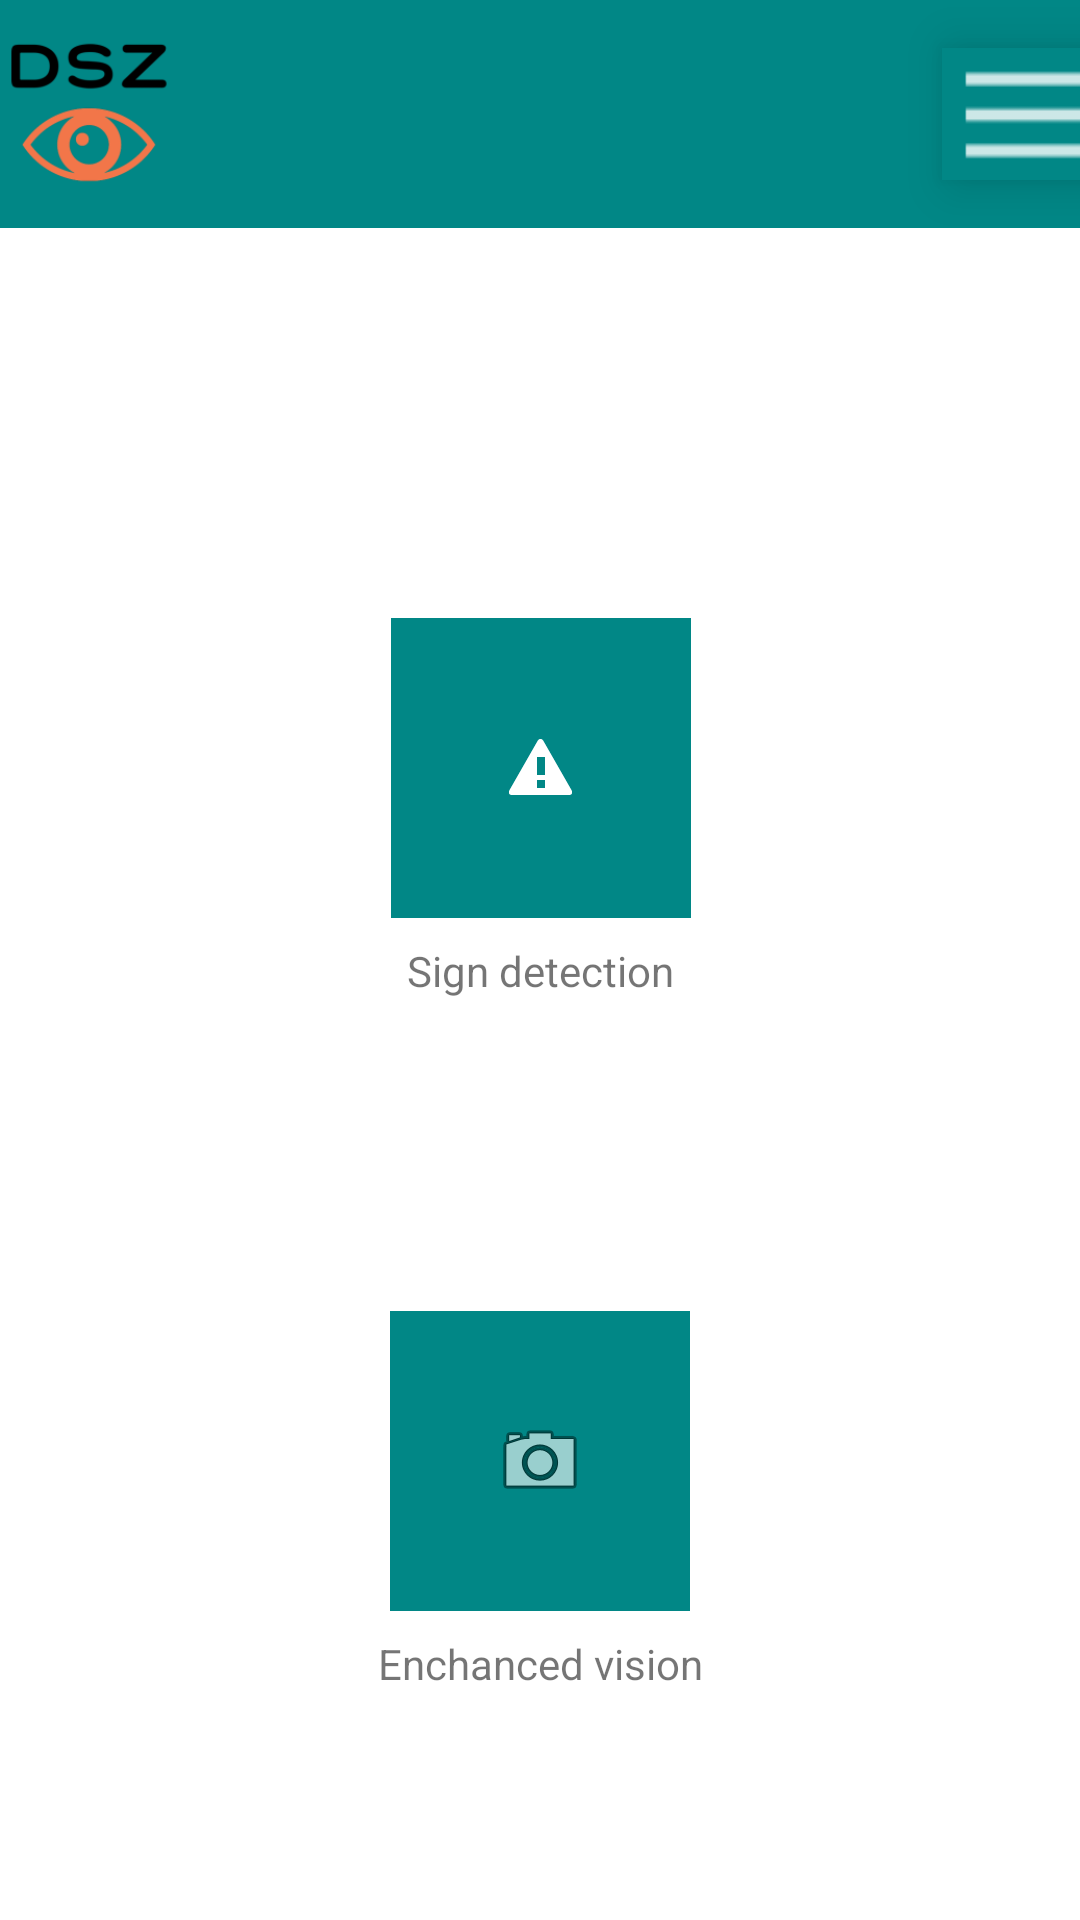

This screen was rendered from an Android layout file. Write that file and the resources it references.
<!-- AndroidManifest.xml: application theme Theme.Master_rad -->
<!-- res/layout/activity_main.xml -->
<?xml version="1.0" encoding="utf-8"?>
<androidx.constraintlayout.widget.ConstraintLayout xmlns:android="http://schemas.android.com/apk/res/android"
    xmlns:app="http://schemas.android.com/apk/res-auto"
    xmlns:tools="http://schemas.android.com/tools"
    android:layout_width="match_parent"
    android:layout_height="match_parent"
    android:elevation="10dp">


    <androidx.appcompat.widget.Toolbar
        android:id="@+id/toolbar"
        android:layout_width="409dp"
        android:layout_height="wrap_content"
        android:background="@color/teal_700"
        android:minHeight="?attr/actionBarSize"
        android:theme="?attr/actionBarTheme"
        app:layout_constraintEnd_toEndOf="parent"
        app:layout_constraintStart_toStartOf="parent"
        app:layout_constraintTop_toTopOf="parent">

        <androidx.constraintlayout.widget.ConstraintLayout
            android:layout_width="match_parent"
            android:layout_height="match_parent"
            tools:layout_editor_absoluteX="69dp"
            tools:layout_editor_absoluteY="1dp">

            <ImageView
                android:id="@+id/imageView2"
                android:layout_width="75dip"
                android:layout_height="75dip"
                android:cropToPadding="false"
                android:elevation="10dp"
                android:scaleX="1.5"
                android:scaleY="1.5"
                app:layout_constraintStart_toStartOf="parent"
                app:layout_constraintTop_toTopOf="parent"
                app:srcCompat="@mipmap/ic_logo_foreground" />

            <ImageView
                android:id="@+id/imageViewHamburger"
                android:layout_width="55dp"
                android:layout_height="44dp"
                android:layout_marginTop="16dp"
                android:layout_marginEnd="16dp"
                android:layout_marginBottom="16dp"
                android:background="@color/teal_700"
                android:elevation="10dp"
                app:layout_constraintBottom_toBottomOf="parent"
                app:layout_constraintEnd_toEndOf="parent"
                app:layout_constraintTop_toTopOf="parent"
                app:srcCompat="@drawable/hamburger" />

        </androidx.constraintlayout.widget.ConstraintLayout>

    </androidx.appcompat.widget.Toolbar>


    <TextView
        android:id="@+id/textView"
        android:layout_width="wrap_content"
        android:layout_height="wrap_content"
        android:layout_marginTop="8dp"
        android:text="Sign detection"
        app:layout_constraintEnd_toEndOf="parent"
        app:layout_constraintHorizontal_bias="0.5"
        app:layout_constraintStart_toStartOf="parent"
        app:layout_constraintTop_toBottomOf="@+id/btn_sign_detection" />

    <ImageButton
        android:id="@+id/btn_enchanced_vision"
        android:layout_width="100dp"
        android:layout_height="100dp"
        android:layout_marginTop="104dp"
        android:background="@color/teal_700"
        android:src="@android:drawable/ic_menu_camera"
        app:layout_constraintEnd_toEndOf="parent"
        app:layout_constraintHorizontal_bias="0.5"
        app:layout_constraintStart_toStartOf="parent"
        app:layout_constraintTop_toBottomOf="@+id/textView"
        tools:ignore="SpeakableTextPresentCheck" />

    <ImageButton
        android:id="@+id/btn_sign_detection"
        android:layout_width="100dp"
        android:layout_height="100dp"
        android:layout_marginTop="130dp"
        android:background="@color/teal_700"
        android:src="@android:drawable/stat_sys_warning"
        app:layout_constraintEnd_toEndOf="parent"
        app:layout_constraintHorizontal_bias="0.501"
        app:layout_constraintStart_toStartOf="parent"
        app:layout_constraintTop_toBottomOf="@+id/toolbar"
        tools:ignore="SpeakableTextPresentCheck" />

    <TextView
        android:id="@+id/textView2"
        android:layout_width="wrap_content"
        android:layout_height="wrap_content"
        android:layout_marginTop="8dp"
        android:text="Enchanced vision"
        app:layout_constraintEnd_toEndOf="parent"
        app:layout_constraintHorizontal_bias="0.5"
        app:layout_constraintStart_toStartOf="parent"
        app:layout_constraintTop_toBottomOf="@+id/btn_enchanced_vision" />


</androidx.constraintlayout.widget.ConstraintLayout>
<!-- resources referenced by this layout -->
<resources>
  <color name="teal_700">#FF018786</color>
  <!-- drawable hamburger: png bitmap (drawable-hdpi, 174 bytes) -->
  <!-- mipmap ic_logo_foreground: png bitmap (mipmap-hdpi, 3978 bytes) -->
  <style name="Theme.Master_rad" parent="Theme.MaterialComponents.DayNight.DarkActionBar">
          
          <item name="colorPrimary">@color/purple_500</item>
          <item name="colorPrimaryVariant">@color/purple_700</item>
          <item name="colorOnPrimary">@color/white</item>
          
          <item name="colorSecondary">@color/teal_200</item>
          <item name="colorSecondaryVariant">@color/teal_700</item>
          <item name="colorOnSecondary">@color/black</item>
          
          <item name="android:statusBarColor" tools:targetApi="l">?attr/colorPrimaryVariant</item>
          
      </style>
  <color name="purple_500">#FF6200EE</color>
  <color name="purple_700">#FF3700B3</color>
  <color name="white">#FFFFFFFF</color>
  <color name="teal_200">#FF03DAC5</color>
  <color name="black">#FF000000</color>
</resources>
